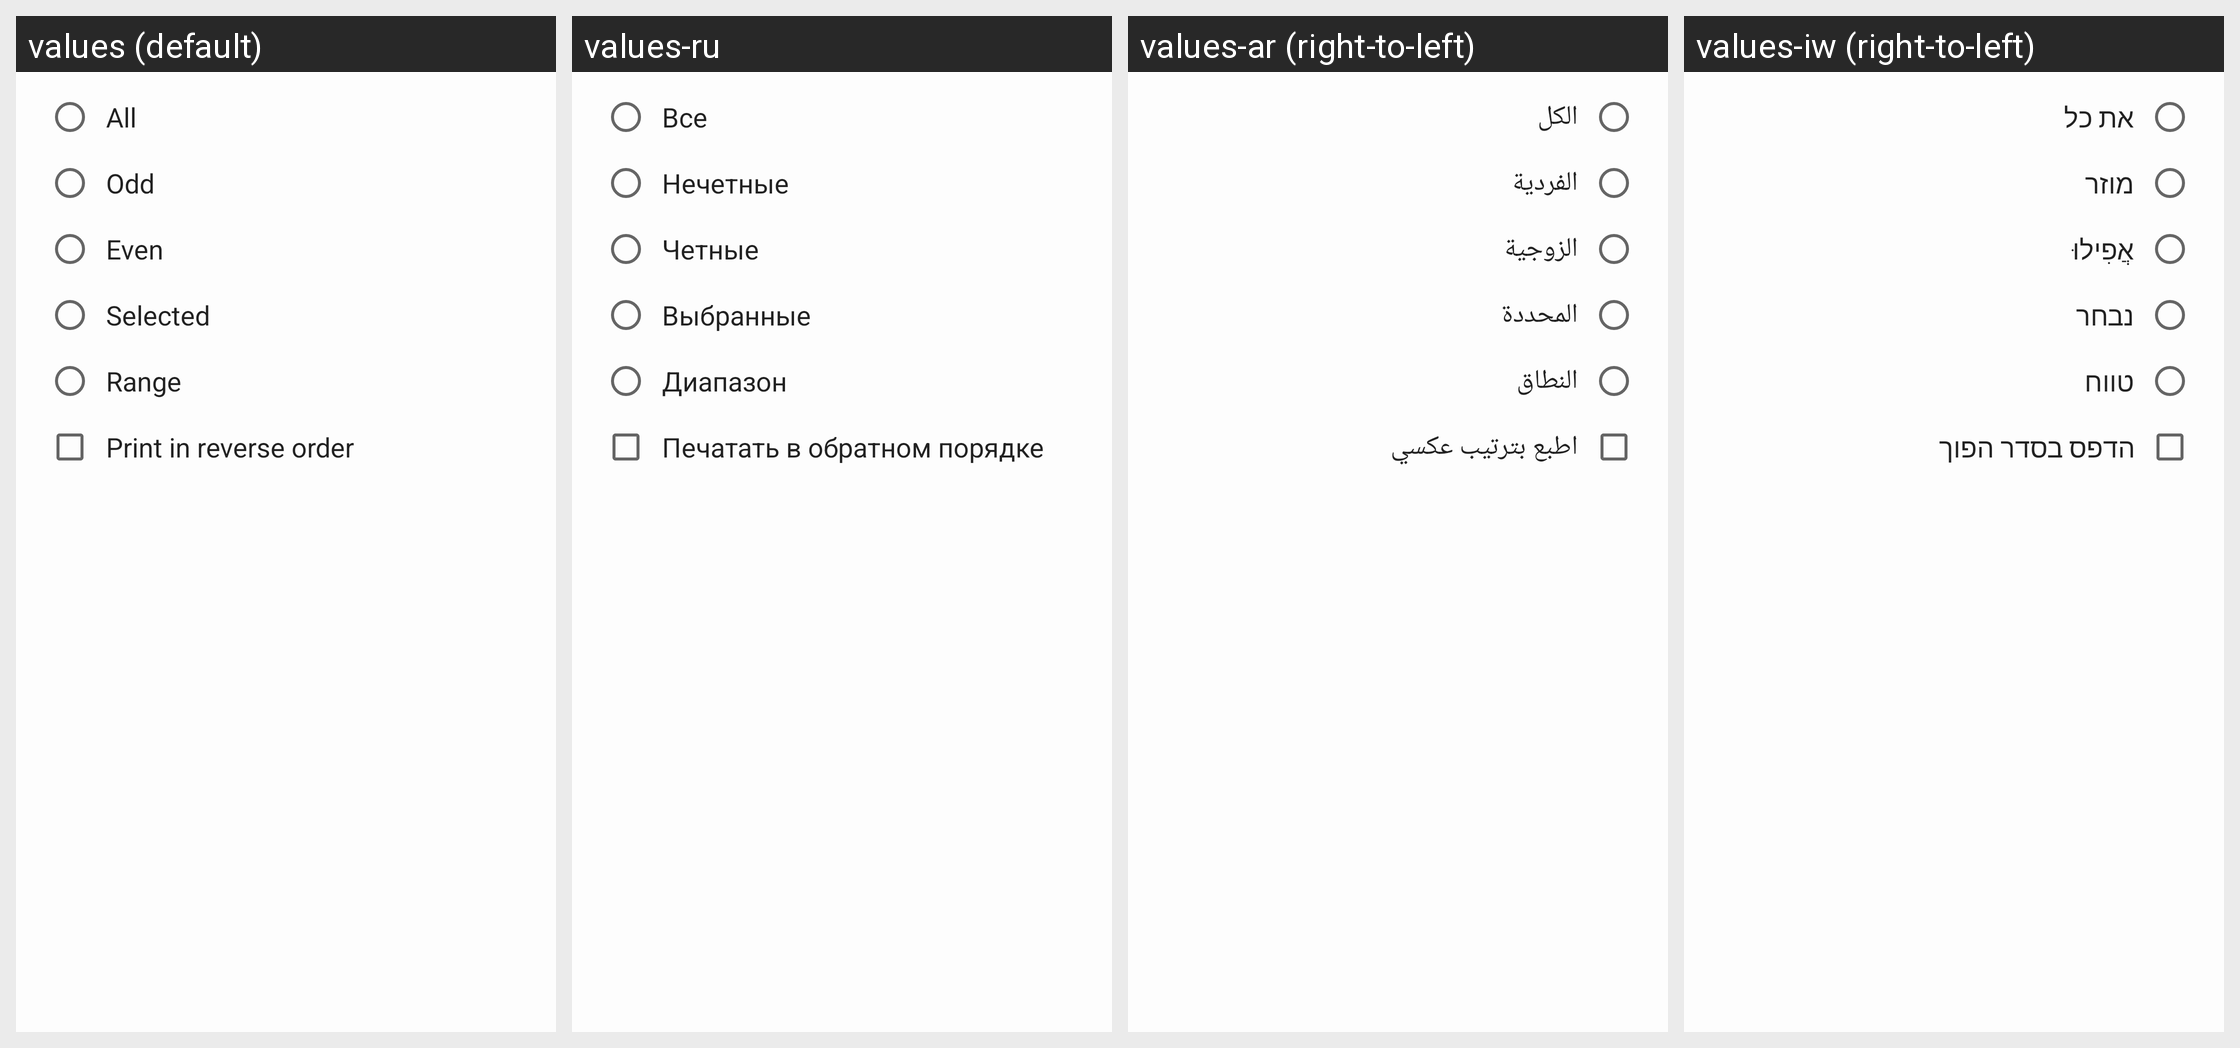

Locale-by-locale string values for the Android screen shown in this grid:
Android screen res/layout/dialog_pages.xml rendered under 4 locales, left to right: values (default), values-ru, values-ar (right-to-left), values-iw (right-to-left). Device: Nexus 5 (rendered at 1080×1920; each locale shown at half size, 540×960, under a caption strip naming it); theme AppTheme.
Other locales in the repository, not shown: values-am, values-as, values-be, values-de, values-es, values-eu, values-fa, values-fr, values-hi, values-in, values-it, values-ja, values-kn, values-ko, values-ml, values-ms, values-ne, values-or, values-pl, values-pt, values-ro, values-th, values-tr.
Strings drawn on this screen, with the default value and each locale's value (text and hints the layout hard-codes, and strings that could not be matched under every locale, appear in the picture but are not listed):

menu_settings_pages_all
  values: All
  values-ru: Все
  values-ar: الكل
  values-iw: את כל

menu_settings_pages_odd
  values: Odd
  values-ru: Нечетные
  values-ar: الفردية
  values-iw: מוזר

menu_settings_pages_even
  values: Even
  values-ru: Четные
  values-ar: الزوجية
  values-iw: אֲפִילוּ

menu_settings_pages_selected
  values: Selected
  values-ru: Выбранные
  values-ar: المحددة
  values-iw: נבחר

menu_settings_pages_range
  values: Range
  values-ru: Диапазон
  values-ar: النطاق
  values-iw: טווח

menu_settings_pages_reverse
  values: Print in reverse order
  values-ru: Печатать в обратном порядке
  values-ar: اطبع بترتيب عكسي
  values-iw: הדפס בסדר הפוך
